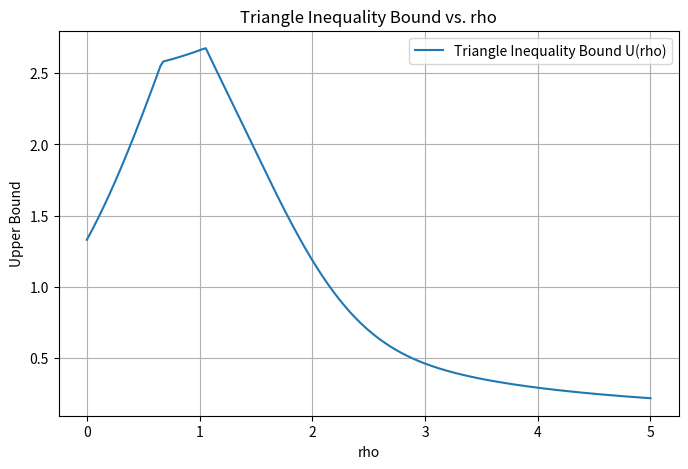
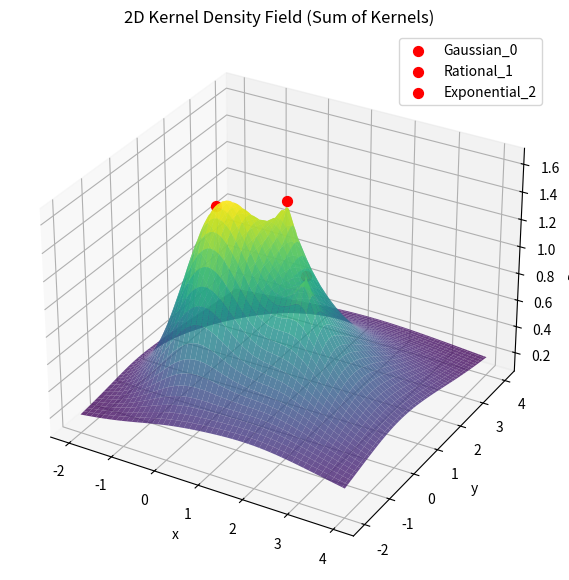

Source code (Python) for these figures, in order:
import numpy as np
import matplotlib.pyplot as plt
from mpl_toolkits.mplot3d import Axes3D
from typing import Callable, List

# ---------------- Kernel Class ----------------
class Kernel:
    def __init__(self, h: Callable[[float], float], center: np.ndarray, name: str = ""):
        """
        h: callable, radial kernel function h(r) (monotonically decreasing in r)
        center: np.ndarray, center point c_i
        name: optional label
        """
        self.h = h
        self.center = np.array(center)
        self.name = name if name else "kernel"

# ---------------- Density & Bound ----------------
def sum_density(x: np.ndarray, kernels: List[Kernel]) -> float:
    """Compute the exact density sum S(x) = sum h_i(||x - c_i||)."""
    total = 0.0
    for k in kernels:
        r = np.linalg.norm(x - k.center)
        total += k.h(r)
    return total

def triangle_bound(rho: float, kernels: List[Kernel], g: np.ndarray) -> float:
    """Compute the triangle inequality upper bound U(rho)."""
    total = 0.0
    for k in kernels:
        R_i = np.linalg.norm(k.center - g)
        total += k.h(abs(R_i - rho))
    return total

# ---------------- Visualization ----------------
def plot_density_field(kernels: List[Kernel], bounds=[-3, 3, -3, 3], resolution=100):
    """Plot the 2D kernel sum as a 3D surface."""
    x_vals = np.linspace(bounds[0], bounds[1], resolution)
    y_vals = np.linspace(bounds[2], bounds[3], resolution)
    X, Y = np.meshgrid(x_vals, y_vals)

    Z = np.zeros_like(X)
    for i in range(resolution):
        for j in range(resolution):
            point = np.array([X[i, j], Y[i, j]])
            Z[i, j] = sum_density(point, kernels)

    # 3D Surface plot
    fig = plt.figure(figsize=(10, 7))
    ax = fig.add_subplot(111, projection='3d')
    ax.plot_surface(X, Y, Z, cmap="viridis", alpha=0.8)
    ax.set_title("2D Kernel Density Field (Sum of Kernels)")
    ax.set_xlabel("x")
    ax.set_ylabel("y")
    ax.set_zlabel("Density")

    # Mark kernel centers
    for k in kernels:
        ax.scatter(k.center[0], k.center[1], sum_density(k.center, kernels),
                   color="red", s=50, label=k.name)
    ax.legend()
    plt.show()

# ---------------- Example usage ----------------
if __name__ == "__main__":
    # Example: define some radial decreasing kernels
    kernels = [
        Kernel(lambda r: np.exp(-r**2), center=[0,0], name="Gaussian_0"),
        Kernel(lambda r: 1/(1+r), center=[2,0], name="Rational_1"),
        Kernel(lambda r: np.exp(-r), center=[1,1], name="Exponential_2"),
    ]

    # Reference point g (choose centroid of centers)
    g = np.mean([k.center for k in kernels], axis=0)

    # --- Test bound ---
    rhos = np.linspace(0, 5, 200)
    U_vals = [triangle_bound(rho, kernels, g) for rho in rhos]

    plt.figure(figsize=(8,5))
    plt.plot(rhos, U_vals, label="Triangle Inequality Bound U(rho)")
    plt.xlabel("rho")
    plt.ylabel("Upper Bound")
    plt.title("Triangle Inequality Bound vs. rho")
    plt.legend()
    plt.grid(True)
    #plt.show()

    # --- 3D plot of density field ---
    plot_density_field(kernels, bounds=[-2,4,-2,4], resolution=100)
